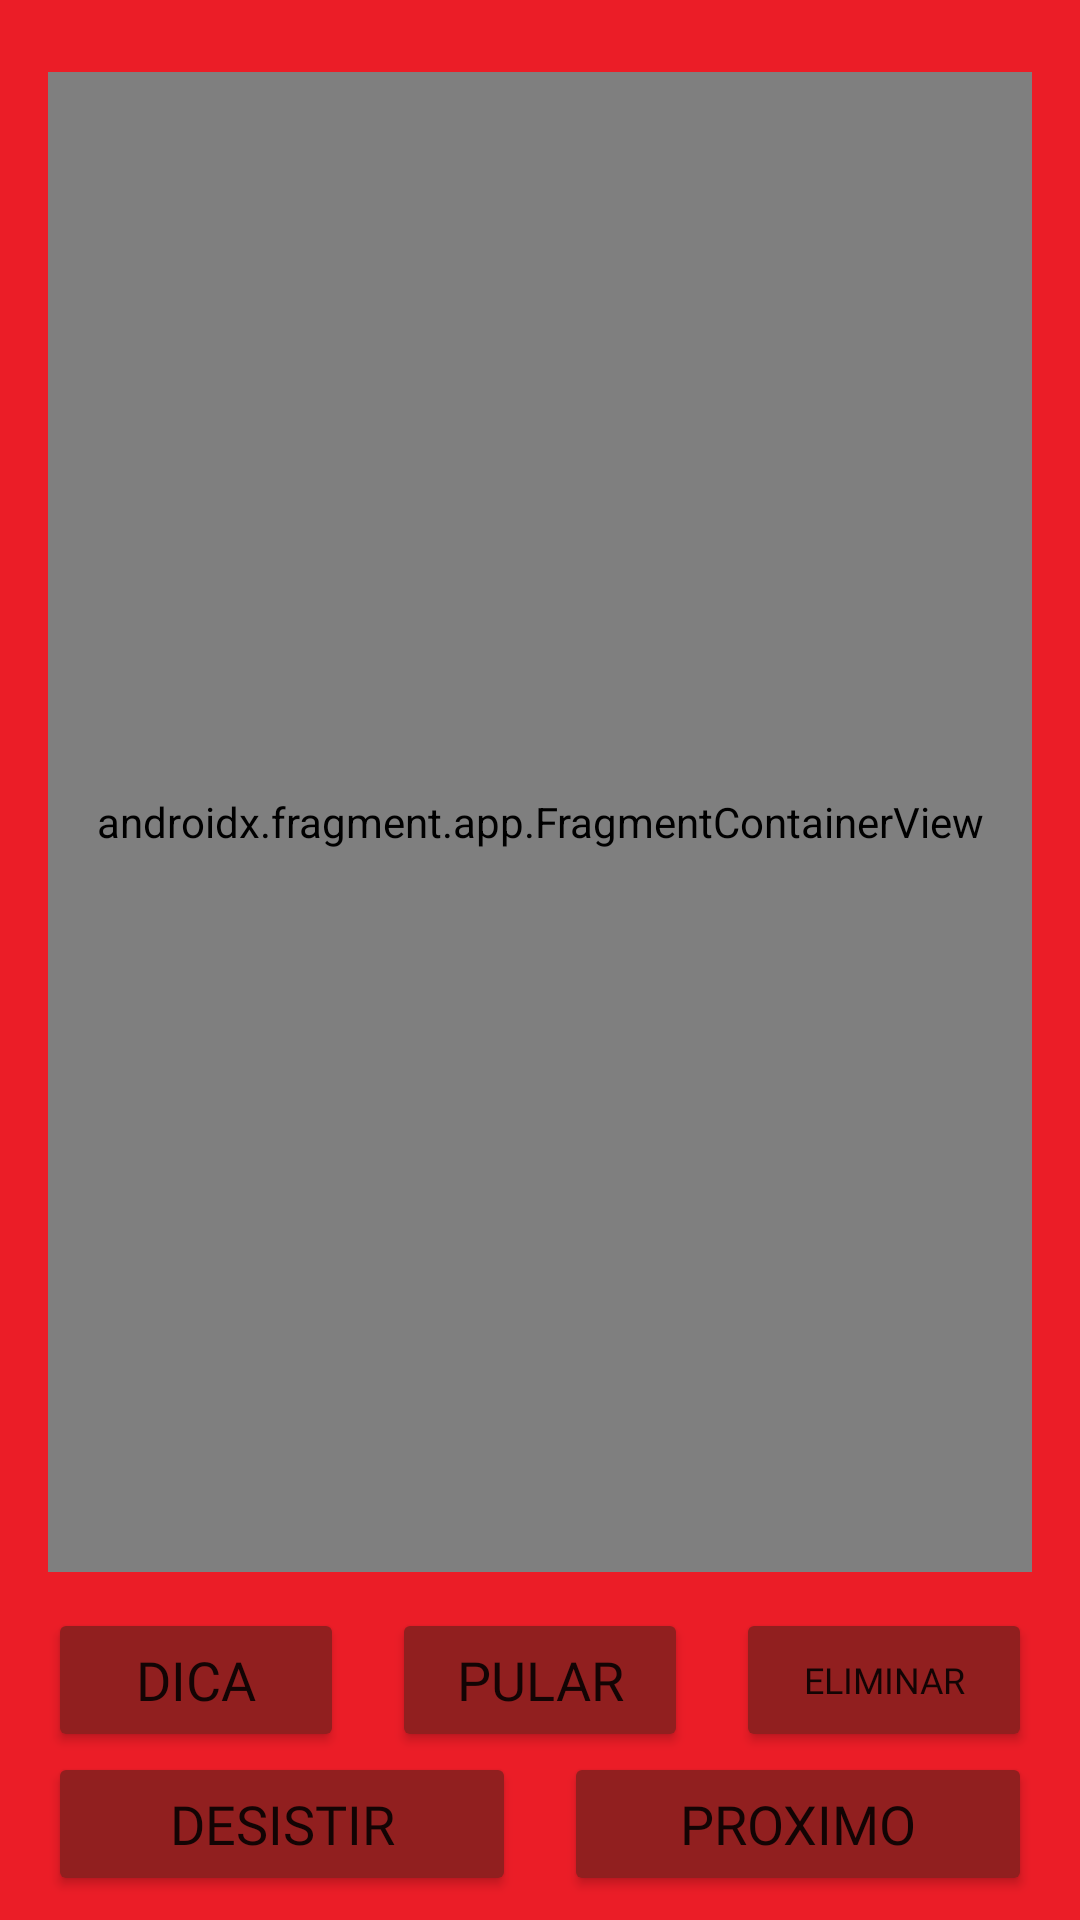

Layout XML and referenced resources for this Android screen:
<!-- AndroidManifest.xml: application theme Theme.AppMobileQuiz -->
<!-- res/layout/activity_tela_de_questoes.xml -->
<?xml version="1.0" encoding="utf-8"?>
<androidx.constraintlayout.widget.ConstraintLayout xmlns:android="http://schemas.android.com/apk/res/android"
    xmlns:app="http://schemas.android.com/apk/res-auto"
    xmlns:tools="http://schemas.android.com/tools"
    android:layout_width="match_parent"
    android:layout_height="match_parent"
    android:background="#eb1d27"
    tools:context=".TelaDeQuestoes">

    <androidx.fragment.app.FragmentContainerView
        android:id="@+id/fragmentoQuestoes"
        android:name="com.example.appmobilequiz.Questao1"
        android:layout_width="0dp"
        android:layout_height="500dp"
        android:layout_marginStart="16dp"
        android:layout_marginTop="24dp"
        android:layout_marginEnd="16dp"
        android:background="#eb1d27"
        app:layout_constraintEnd_toEndOf="parent"
        app:layout_constraintHorizontal_bias="0.0"
        app:layout_constraintStart_toStartOf="parent"
        app:layout_constraintTop_toTopOf="parent" />

    <Button
        android:id="@+id/btnDica"
        android:layout_width="0dp"
        android:layout_height="wrap_content"
        android:layout_marginStart="16dp"
        android:layout_marginTop="12dp"
        android:layout_marginEnd="8dp"
        android:backgroundTint="#911F1F"
        android:fontFamily="@font/bebas"
        android:text="Dica"
        android:textSize="18sp"
        app:layout_constraintEnd_toStartOf="@+id/btnPular"
        app:layout_constraintStart_toStartOf="parent"
        app:layout_constraintTop_toBottomOf="@+id/fragmentoQuestoes"
        app:strokeColor="#FFFFFF"
        app:strokeWidth="5px" />

    <Button
        android:id="@+id/btnPular"
        android:layout_width="0dp"
        android:layout_height="wrap_content"
        android:layout_marginStart="8dp"
        android:layout_marginTop="12dp"
        android:layout_marginEnd="8dp"
        android:backgroundTint="#911F1F"
        android:fontFamily="@font/bebas"
        android:text="Pular"
        android:textSize="18sp"
        app:layout_constraintEnd_toStartOf="@+id/btnEliminar"
        app:layout_constraintStart_toEndOf="@+id/btnDica"
        app:layout_constraintTop_toBottomOf="@+id/fragmentoQuestoes"
        app:strokeColor="#FFFFFF"
        app:strokeWidth="5px" />

    <Button
        android:id="@+id/btnEliminar"
        android:layout_width="0dp"
        android:layout_height="wrap_content"
        android:layout_marginStart="8dp"
        android:layout_marginTop="12dp"
        android:layout_marginEnd="16dp"
        android:backgroundTint="#911F1F"
        android:fontFamily="@font/bebas"
        android:text="Eliminar"
        android:textSize="12sp"
        app:layout_constraintEnd_toEndOf="parent"
        app:layout_constraintStart_toEndOf="@+id/btnPular"
        app:layout_constraintTop_toBottomOf="@+id/fragmentoQuestoes"
        app:strokeColor="#FFFFFF"
        app:strokeWidth="5px" />

    <Button
        android:id="@+id/btnDesistir"
        android:layout_width="0dp"
        android:layout_height="wrap_content"
        android:layout_marginStart="16dp"
        android:layout_marginEnd="8dp"
        android:backgroundTint="#911F1F"
        android:fontFamily="@font/bebas"
        android:text="Desistir"
        android:textSize="18sp"
        app:layout_constraintEnd_toStartOf="@+id/btnProximo"
        app:layout_constraintStart_toStartOf="parent"
        app:layout_constraintTop_toBottomOf="@+id/btnPular"
        app:strokeColor="#FFFFFF"
        app:strokeWidth="5px" />

    <Button
        android:id="@+id/btnProximo"
        android:layout_width="0dp"
        android:layout_height="wrap_content"
        android:layout_marginStart="8dp"
        android:layout_marginEnd="16dp"
        android:backgroundTint="#911F1F"
        android:fontFamily="@font/bebas"
        android:text="Proximo"
        android:textSize="18sp"
        app:layout_constraintEnd_toEndOf="parent"
        app:layout_constraintStart_toEndOf="@+id/btnDesistir"
        app:layout_constraintTop_toBottomOf="@+id/btnPular"
        app:strokeColor="#FFFFFF"
        app:strokeWidth="5px" />
</androidx.constraintlayout.widget.ConstraintLayout>
<!-- resources referenced by this layout -->
<resources>
  <style name="Theme.AppMobileQuiz" parent="Theme.MaterialComponents.DayNight.NoActionBar">
          
          <item name="colorPrimary">@color/purple_500</item>
          <item name="colorPrimaryVariant">@color/purple_700</item>
          <item name="colorOnPrimary">@color/white</item>
          
          <item name="colorSecondary">@color/teal_200</item>
          <item name="colorSecondaryVariant">@color/teal_700</item>
          <item name="colorOnSecondary">@color/black</item>
          
          <item name="android:statusBarColor" tools:targetApi="l">?attr/colorPrimaryVariant</item>
          
      </style>
  <color name="purple_500">#eb1d27</color>
  <color name="purple_700">#FF000000</color>
  <color name="white">#FFFFFFFF</color>
  <color name="teal_200">#FF03DAC5</color>
  <color name="teal_700">#FF018786</color>
  <color name="black">#FF000000</color>
</resources>
